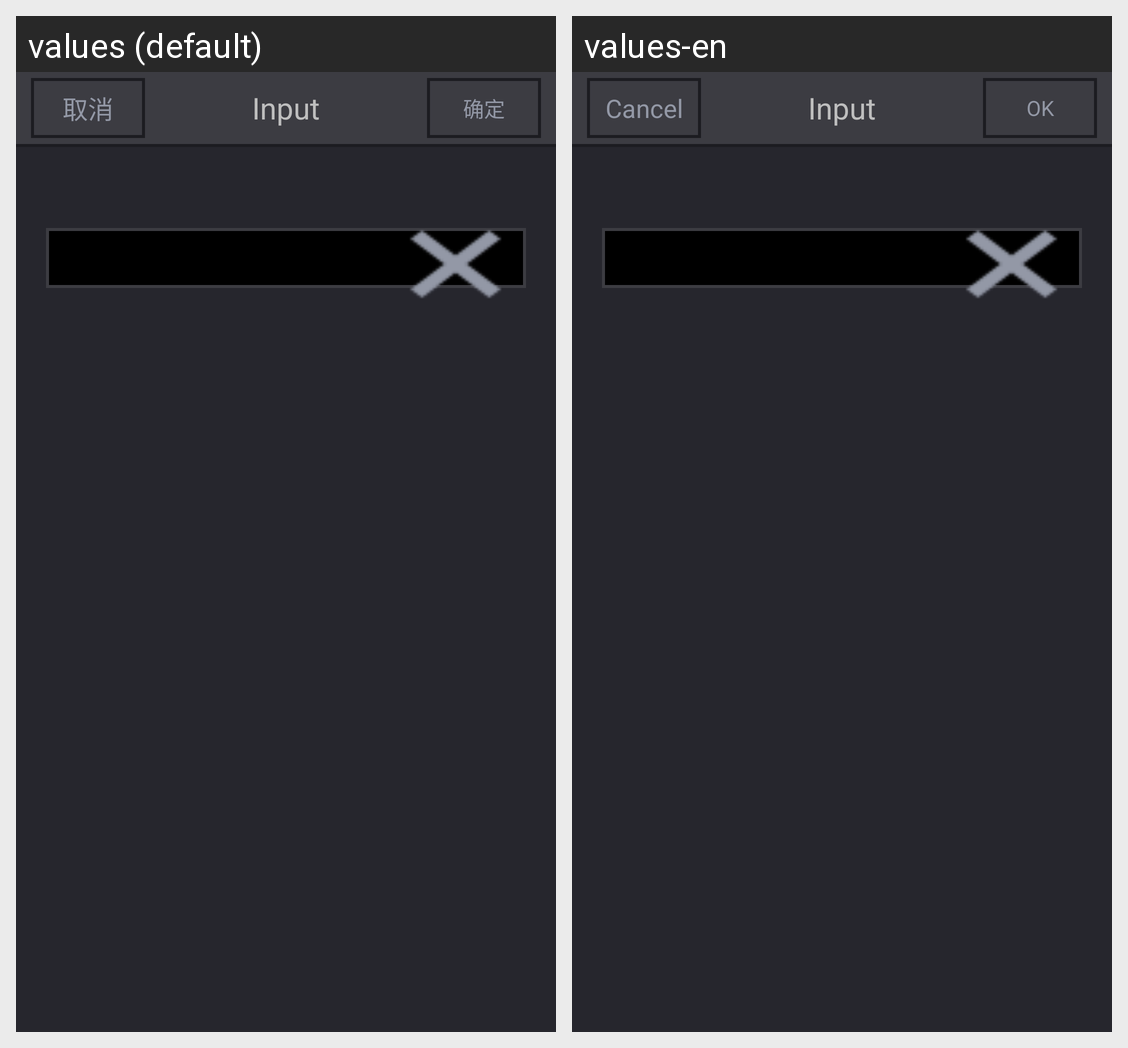

Here is an Android app screen in its default locale and in the app's own translations. Write out the translated-string differences for the strings that appear on this screen.
Android screen res/layout/gt_inputparamset.xml rendered under 2 locales, left to right: values (default), values-en. Device: Nexus 5 (rendered at 1080×1920; each locale shown at half size, 540×960, under a caption strip naming it); theme translucent.
Strings drawn on this screen, with the default value and each locale's value (text and hints the layout hard-codes, and strings that could not be matched under every locale, appear in the picture but are not listed):

cancel
  values: 取消
  values-en: Cancel

Input
  values: Input
  values-en: Input

ok
  values: 确定
  values-en: OK
